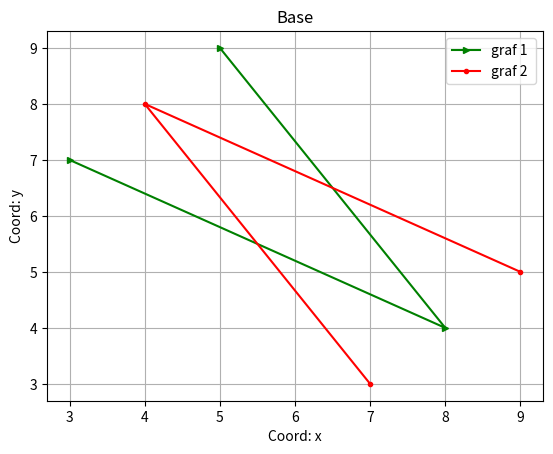

Reproduce this figure in Python.
import matplotlib.pyplot as plt

x = [3, 8, 5]
y = [7, 4, 9]

plt.plot(x, y, color='g', label = 'graf 1', marker='>', ms=5)
plt.plot(y, x, color = 'r', label ='graf 2 ', marker ='o', ms=3)

plt.xlabel('Coord: x')
plt.ylabel('Coord: y')
plt.legend()
plt.title('Base')
plt.grid()
plt.savefig('fig_2.png')